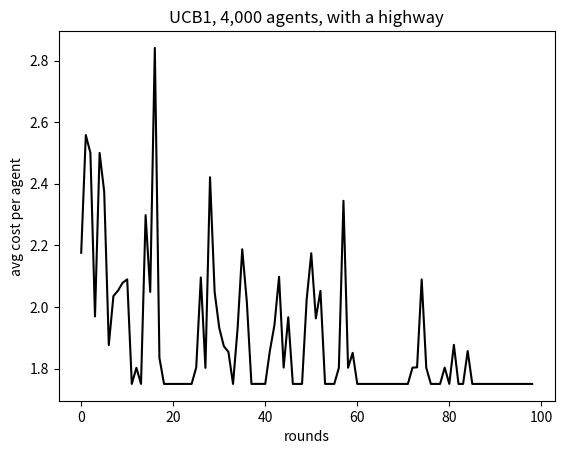

Reproduce this figure in Python.
import matplotlib.pyplot as plt


# n = 4,000
# rounds = 500
# f(x) = x/n
# highway = True
# epsilon = 0.9
avg_agent_cost_fictitious_play = [2.0, 1.77907025, 1.7501500625, 2.0, 1.616943125, 1.77907025, 1.8667930625, 2.0, 1.616943125, 1.8667930625, 1.8667930625, 2.0, 1.616943125, 1.616943125, 1.8667930625, 1.6395940625, 1.8667930625, 1.8667930625, 1.6395940625, 1.8667930625, 1.8667930625, 1.8667930625, 1.6395940625, 1.8667930625, 1.8667930625, 1.6395940625, 1.8667930625, 1.8667930625, 1.7500525625, 2.0, 1.8667930625, 1.8667930625, 1.8667930625, 1.8667930625, 2.0, 1.7500525625, 1.8667930625, 1.8667930625, 2.0, 1.6395940625, 1.6395940625, 1.6395940625, 1.6395940625, 1.6395940625, 1.6395940625, 1.6395940625, 1.6395940625, 1.6395940625, 1.6395940625, 1.6395940625, 1.6395940625, 1.6395940625, 1.6395940625, 1.6395940625, 1.6395940625, 1.6395940625, 1.6395940625, 1.6395940625, 1.6395940625, 1.6395940625, 1.6395940625, 1.6395940625, 1.6395940625, 1.6395940625, 1.6395940625, 1.6395940625, 1.6395940625, 1.6395940625, 1.6395940625, 1.6395940625, 1.6395940625, 1.6395940625, 1.6395940625, 1.6395940625, 1.6395940625, 1.6395940625, 1.6395940625, 1.6395940625, 1.6395940625, 1.6395940625, 1.6395940625, 1.6395940625, 1.6395940625, 1.6395940625, 1.6395940625, 1.6395940625, 1.6395940625, 1.6395940625, 1.6395940625, 1.6395940625, 1.6395940625, 1.6395940625, 1.6395940625, 1.6395940625, 1.6395940625, 1.6395940625, 1.6395940625, 1.6395940625, 1.6395940625, 1.6395940625, 1.6395940625, 1.6395940625, 1.6395940625, 1.6395940625, 1.6395940625, 1.6395940625, 1.6395940625, 1.6395940625, 1.6395940625, 1.6395940625, 1.6395940625, 1.6395940625, 1.6395940625, 1.6395940625, 1.6395940625, 1.6395940625, 1.6395940625, 1.6395940625, 1.6395940625, 1.6395940625, 1.6395940625, 1.6395940625, 1.6395940625, 1.6395940625, 1.6395940625, 1.6395940625, 1.6395940625, 1.6395940625, 1.6395940625, 1.6395940625, 1.6395940625, 1.6395940625, 1.6395940625, 1.6395940625, 1.6395940625, 1.6395940625, 1.6395940625, 1.6395940625, 1.6395940625, 1.6395940625, 1.6395940625, 1.6395940625, 1.6395940625, 1.6395940625, 1.6395940625, 1.6395940625, 1.6395940625, 1.6395940625, 1.6395940625, 1.6395940625, 1.6395940625, 1.6395940625, 1.6395940625, 1.6395940625, 1.6395940625, 1.6395940625, 1.6395940625, 1.6395940625, 1.6395940625, 1.6395940625, 1.6395940625, 1.6395940625, 1.6395940625, 1.6395940625, 1.6395940625, 1.6395940625, 1.6395940625, 1.6395940625, 1.6395940625, 1.6395940625, 1.6395940625, 1.6395940625, 1.6395940625, 1.6395940625, 1.6395940625, 1.6395940625, 1.6395940625, 1.6395940625, 1.6395940625, 1.6395940625, 1.6395940625, 1.6395940625, 1.6395940625, 1.6395940625, 1.6395940625, 1.6395940625, 1.6395940625, 1.6395940625, 1.6395940625, 1.6395940625, 1.6395940625, 1.6395940625, 1.6395940625, 1.6395940625, 1.6395940625, 1.6395940625, 1.6395940625, 1.6395940625, 1.6395940625, 1.6395940625, 1.6395940625, 1.6395940625, 1.6395940625, 1.6395940625, 1.6395940625, 1.6395940625, 1.6395940625, 1.6395940625, 1.6395940625, 1.6395940625, 1.6395940625, 1.6395940625, 1.6395940625, 1.6395940625, 1.6395940625, 1.6395940625, 1.6395940625, 1.6395940625, 1.6395940625, 1.6395940625, 1.6395940625, 1.6395940625, 1.6395940625, 1.6395940625, 1.6395940625, 1.6395940625, 1.6395940625, 1.6395940625, 1.6395940625, 1.6395940625, 1.6395940625, 1.6395940625, 1.6395940625, 1.6395940625, 1.6395940625, 1.6395940625, 1.6395940625, 1.6395940625, 1.6395940625, 1.6395940625, 1.6395940625, 1.6395940625, 1.6395940625, 1.6395940625, 1.6395940625, 1.6395940625, 1.6395940625, 1.6395940625, 1.6395940625, 1.6395940625, 1.6395940625, 1.6395940625, 1.6395940625, 1.6395940625, 1.6395940625, 1.6395940625, 1.6395940625, 1.6395940625, 1.6395940625, 1.6395940625, 1.6395940625, 1.6395940625, 1.6395940625, 1.6395940625, 1.6395940625, 1.6395940625, 1.6395940625, 1.6395940625, 1.6395940625, 1.6395940625, 1.6395940625, 1.6395940625, 1.6395940625, 1.6395940625, 1.6395940625, 1.6395940625, 1.6395940625, 1.6395940625, 1.6395940625, 1.6395940625, 1.6395940625, 1.6395940625, 1.6395940625, 1.6395940625, 1.6395940625, 1.6395940625, 1.6395940625, 1.6395940625, 1.6395940625, 1.6395940625, 1.6395940625, 1.6395940625, 1.6395940625, 1.6395940625, 1.6395940625, 1.6395940625, 1.6395940625, 1.6395940625, 1.6395940625, 1.6395940625, 1.6395940625, 1.6395940625, 1.6395940625, 1.6395940625, 1.6395940625, 1.6395940625, 1.6395940625, 1.6395940625, 1.6395940625, 1.6395940625, 1.6395940625, 1.6395940625, 1.6395940625, 1.6395940625, 1.6395940625, 1.6395940625, 1.6395940625, 1.6395940625, 1.6395940625, 1.6395940625, 1.6395940625, 1.6395940625, 1.6395940625, 1.6395940625, 1.6395940625, 1.6395940625, 1.6395940625, 1.6395940625, 1.6395940625, 1.6395940625, 1.6395940625, 1.6395940625, 1.6395940625, 1.6395940625, 1.6395940625, 1.6395940625, 1.6395940625, 1.6395940625, 1.6395940625, 1.6395940625, 1.6395940625, 1.6395940625, 1.6395940625, 1.6395940625, 1.6395940625, 1.6395940625, 1.6395940625, 1.6395940625, 1.6395940625, 1.6395940625, 1.6395940625, 1.6395940625, 1.6395940625, 1.6395940625, 1.6395940625, 1.6395940625, 1.6395940625, 1.6395940625, 1.6395940625, 1.6395940625, 1.6395940625, 1.6395940625, 1.6395940625, 1.6395940625, 1.6395940625, 1.6395940625, 1.6395940625, 1.6395940625, 1.6395940625, 1.6395940625, 1.6395940625, 1.6395940625, 1.6395940625, 1.6395940625, 1.6395940625, 1.6395940625, 1.6395940625, 1.6395940625, 1.6395940625, 1.6395940625, 1.6395940625, 1.6395940625, 1.6395940625, 1.6395940625, 1.6395940625, 1.6395940625, 1.6395940625, 1.6395940625, 1.6395940625, 1.6395940625, 1.6395940625, 1.6395940625, 1.6395940625, 1.6395940625, 1.6395940625, 1.6395940625, 1.6395940625, 1.6395940625, 1.6395940625, 1.6395940625, 1.6395940625, 1.6395940625, 1.6395940625, 1.6395940625, 1.6395940625, 1.6395940625, 1.6395940625, 1.6395940625, 1.6395940625, 1.6395940625, 1.6395940625, 1.6395940625, 1.6395940625, 1.6395940625, 1.6395940625, 1.6395940625, 1.6395940625, 1.6395940625, 1.6395940625, 1.6395940625, 1.6395940625, 1.6395940625, 1.6395940625, 1.6395940625, 1.6395940625, 1.6395940625, 1.6395940625, 1.6395940625, 1.6395940625, 1.6395940625, 1.6395940625, 1.6395940625, 1.6395940625, 1.6395940625, 1.6395940625, 1.6395940625, 1.6395940625, 1.6395940625, 1.6395940625, 1.6395940625, 1.6395940625, 1.6395940625, 1.6395940625, 1.6395940625, 1.6395940625, 1.6395940625, 1.6395940625, 1.6395940625, 1.6395940625, 1.6395940625, 1.6395940625, 1.6395940625, 1.6395940625, 1.6395940625, 1.6395940625, 1.6395940625, 1.6395940625, 1.6395940625, 1.6395940625, 1.6395940625, 1.6395940625, 1.6395940625, 1.6395940625, 1.6395940625, 1.6395940625, 1.6395940625, 1.6395940625, 1.6395940625, 1.6395940625, 1.6395940625, 1.6395940625, 1.6395940625, 1.6395940625, 1.6395940625, 1.6395940625, 1.6395940625, 1.6395940625, 1.6395940625, 1.6395940625, 1.6395940625, 1.6395940625, 1.6395940625, 1.6395940625, 1.6395940625, 1.6395940625, 1.6395940625, 1.6395940625, 1.6395940625, 1.6395940625, 1.6395940625, 1.6395940625, 1.6395940625, 1.6395940625, 1.6395940625, 1.6395940625, 1.6395940625, 1.6395940625, 1.6395940625, 1.6395940625, 1.6395940625]
avg_agent_cost_epsilon_greedy = [1.9364123125000001, 1.9340798125, 1.549852625, 1.8109023125, 1.7875478125, 1.7456600624999998, 1.8673156250000003, 1.7513569999999998, 1.8864323125, 1.8730748125, 1.731901625, 1.869291625, 1.8692955625, 1.7209968125000001, 1.9039335624999998, 1.69722925, 1.8168683125000002, 1.832993125, 1.8900880625, 1.7558125000000002, 1.9183838125000001, 1.6868388125000002, 1.8376208125000002, 1.859182125, 1.9045546250000003, 1.8374562500000002, 1.9064491250000002, 1.7956884999999998, 1.9108772499999997, 1.8292261250000001, 1.9097425625000002, 1.824753125, 1.9136271249999999, 1.8338343124999998, 1.9120075625, 1.7931880625, 1.9308330624999999, 1.8352090625, 1.9186126250000002, 1.8289280625000002, 1.9147328125000003, 1.8273936250000002, 1.9206738125000002, 1.8364863125000002, 1.9191306250000002, 1.8105225625, 1.9232061249999999, 1.8363395625, 1.9292462499999998, 1.8148178124999998, 1.924120625, 1.8476142500000001, 1.9238910624999999, 1.8360290625, 1.9271198125, 1.8452985625, 1.9308293125, 1.827261625, 1.932482, 1.8549092500000002, 1.9238918124999997, 1.8519850000000002, 1.9181582499999996, 1.8619140625000001, 1.91632925, 1.8544900000000002, 1.9273602500000002, 1.8504963125, 1.9252778125, 1.8698180000000002, 1.9154262499999999, 1.8762861249999998, 1.9108712499999998, 1.8795610624999999, 1.914513125, 1.8883435625, 1.909513, 1.8874270625, 1.9079373124999996, 1.8891915625000002, 1.906363625, 1.906834, 1.89649625, 1.9061328125, 1.896056125, 1.9126941250000002, 1.8905208125000001, 1.916799625, 1.897910125, 1.9108812499999999, 1.9038870625, 1.90910525, 1.8945168125, 1.90725425, 1.9043268125, 1.898725, 1.9158724999999999, 1.9052250625000002, 1.91635625, 1.9063512500000002, 1.9101940624999998, 1.910428125, 1.905901625, 1.9083985625, 1.8960505, 1.9170128125, 1.899663125, 1.9195325, 1.9038985624999998, 1.918163125, 1.9014141249999998, 1.91724125, 1.9090812500000003, 1.9108712499999998, 1.9097553125000002, 1.908609125, 1.9181612499999996, 1.910424125, 1.9151883125, 1.9061370625, 1.9129395624999999, 1.9145052499999997, 1.9179280625000001, 1.9135996249999998, 1.9129185625, 1.9113265000000002, 1.91913625, 1.9047775624999999, 1.9151885624999998, 1.9129270624999999, 1.913595625, 1.9165600624999999, 1.9120103125, 1.910484125, 1.913141625, 1.9202265625, 1.912232125, 1.9229708125000002, 1.9170218125, 1.9108731250000002, 1.9197595625, 1.917719125, 1.9129133124999997, 1.9115565625, 1.9308248125, 1.912688125, 1.9161138125, 1.9174958125000001, 1.91953, 1.9133905625, 1.921372125, 1.9142778125, 1.9252920625, 1.9151908124999997, 1.926909125, 1.9118186250000002, 1.9175445624999998, 1.9188608124999997, 1.9151953124999999, 1.9179318125, 1.91724725, 1.9213621250000001, 1.91773, 1.9229770625, 1.923200125, 1.9232061249999999, 1.9177025, 1.9120103125, 1.9287381250000002, 1.9138315624999997, 1.9202160625, 1.925964625, 1.9216080625, 1.916785, 1.9222956250000003, 1.92550425, 1.9170265625000003, 1.931064125, 1.9259650000000001, 1.92827625, 1.9225215624999998, 1.9229715625000001, 1.9225128125, 1.9204456250000002, 1.9197570624999998, 1.92506, 1.9232124999999998, 1.9218272499999998, 1.922748125, 1.919078125, 1.91724125, 1.9264386250000003, 1.9218216249999998, 1.9220515625, 1.9312898125, 1.9195341250000002, 1.9225578125, 1.9261960624999999, 1.9227402500000002, 1.9238918124999997, 1.926444125, 1.9202190624999997, 1.9243735625000002, 1.9245912500000002, 1.9211438125000002, 1.9280463125, 1.9188840624999999, 1.9285080625, 1.924581625, 1.923203125, 1.9252863125000002, 1.9206808125000003, 1.9282771250000001, 1.9215918125, 1.9195360000000001, 1.9326895625, 1.9212075624999998, 1.9285260624999998, 1.9261960624999999, 1.9243935625000002, 1.9234438125, 1.9229770625, 1.9303765625, 1.9227446250000002, 1.9292112499999998, 1.9158931249999998, 1.9315216249999998, 1.9197953125, 1.9336158125, 1.9248280624999998, 1.9268881249999998, 1.926426625, 1.9275865625, 1.9225118124999998, 1.9275815625000001, 1.9289748125000001, 1.9317543125000003, 1.9257340625, 1.9312883124999998, 1.9218272499999998, 1.91999225, 1.9222866250000001, 1.9308330624999999, 1.9225118124999998, 1.932453125, 1.9220510625, 1.9292042499999997, 1.9275838125, 1.9243560625000002, 1.9326963125, 1.9252763125, 1.9308278125, 1.9238905624999998, 1.931565625, 1.9294418125000001, 1.9234325625, 1.9262118124999998, 1.9345465625, 1.9209182500000002, 1.9317565625000002, 1.9292042499999997, 1.9261960624999999, 1.9273546250000002, 1.9289703125000002, 1.922740125, 1.9280445625000002, 1.929667625, 1.9378305625000003, 1.9285118125, 1.93108425, 1.9252740625000002, 1.937127625, 1.9209111250000002, 1.9238940624999998, 1.9266570625000001, 1.9289703125000002, 1.92828125, 1.92368125, 1.9357172500000002, 1.937620625, 1.9232004999999999, 1.9236632500000002, 1.932456125, 1.934314, 1.9322190624999998, 1.9289695625, 1.92643625, 1.9255182499999999, 1.9350225625000002, 1.9285068125000002, 1.935247625, 1.9252988125000001, 1.9273546250000002, 1.9305999999999999, 1.9336135625, 1.9331568125, 1.92832025, 1.9294335624999999, 1.93292125, 1.9268899999999998, 1.9271198125, 1.9336140625, 1.9331515625, 1.9285103125, 1.9315225, 1.9271190625, 1.9331568125, 1.938990625, 1.9271198125, 1.9331503125000002, 1.9336135625, 1.9287379999999998, 1.9319952500000002, 1.9336203125, 1.9294465625, 1.9340880625000003, 1.9268911249999998, 1.933390625, 1.925969, 1.929667625, 1.9278129999999996, 1.935713125, 1.9331590625, 1.9222810000000001, 1.9303795625, 1.9257338125, 1.9336223125, 1.931521, 1.929665625, 1.9275813124999999, 1.9350128125000001, 1.9296769999999999, 1.9324519999999998, 1.9322265625, 1.9334125, 1.931993125, 1.9186130000000001, 1.9280603125000002, 1.9222825000000003, 1.934313125, 1.9380525, 1.9305964999999998, 1.9252920625, 1.9294353125000003, 1.9373478124999999, 1.924589125, 1.9352464999999999, 1.94321225, 1.9326878125, 1.9331478125000001, 1.9322700625, 1.9312995624999998, 1.9418019999999998, 1.9326915625, 1.9280438125000001, 1.929692625, 1.9354830625, 1.930152625, 1.9289765625, 1.930628125, 1.937137, 1.932025625, 1.9303638125, 1.93199125, 1.9317598125000002, 1.928741125, 1.9380525, 1.9317543125000003, 1.9368803125000003, 1.92735125, 1.9287459999999998, 1.9345475625, 1.9345450624999998, 1.9317693125000004, 1.9211328125, 1.9329171250000001, 1.935735625, 1.9326938125000002, 1.9336135625, 1.9368788125, 1.9269599999999998, 1.932927625, 1.9308248125, 1.921364, 1.9352464999999999, 1.9315225, 1.9368813125000002, 1.930136125, 1.936645625, 1.9354815625000001, 1.93105725, 1.9375832499999999, 1.9343165, 1.9306044999999998, 1.9289958125, 1.9354780625, 1.9338472500000001, 1.9308248125, 1.939461125, 1.9341735625, 1.9329231250000003, 1.9382820625000001, 1.9280778125000002, 1.9236702499999998, 1.9336140625, 1.9326833125, 1.9336158125, 1.9275883125, 1.935715625, 1.935715625, 1.9387503124999999, 1.9352449999999999, 1.9338586250000003, 1.9294335624999999, 1.93477925, 1.9333825, 1.9243673125, 1.9403931250000002, 1.9352489999999998, 1.9361825000000004, 1.9341218125, 1.9389856249999997, 1.929665625, 1.9350165625, 1.9411005625, 1.93478125, 1.937598125, 1.931987125, 1.9364185625, 1.9303615625, 1.939943125, 1.938076125, 1.9336765625, 1.9392195625, 1.9317790625000002, 1.929670625, 1.937118625, 1.9396913125, 1.9294335624999999, 1.936214125, 1.9382933125000001, 1.9322313125000001, 1.9252763125, 1.933385, 1.9378165625000001, 1.933854125, 1.943683125, 1.9271260625, 1.9362185000000003, 1.9350308125000002, 1.9326828125, 1.9333825, 1.9361905000000001, 1.9312908125, 1.936645125, 1.9252728125, 1.930592125, 1.9312953124999999, 1.9289785625000002, 1.9364415625000002, 1.933385, 1.9322438124999999, 1.9373763124999999, 1.9310592500000003, 1.9312908125, 1.937113, 1.93291825, 1.9310686250000002, 1.9331740625, 1.9378148125000003, 1.9333985, 1.934782625, 1.9317580625000004, 1.93291625, 1.933896125, 1.925042125, 1.9378140625, 1.9333825, 1.931993125, 1.9340793125000002, 1.9327053125, 1.9361785000000002, 1.9340903125000002, 1.9296889999999998, 1.9373465625, 1.93200025, 1.9359460625, 1.9341130625, 1.94039425, 1.9387540625, 1.9326938125000002, 1.9350120625, 1.930595125, 1.93432, 1.9352449999999999, 1.936645625, 1.9329156250000001, 1.9385712500000003, 1.9243523125000002, 1.942274625]
avg_agent_cost_UCB1 = [2.1759255000000004, 2.55795, 2.5, 1.969087, 2.5, 2.3738415, 1.8763395, 2.0351950000000003, 2.0528355, 2.0783550000000006, 2.089372, 1.7500030000000002, 1.802335, 1.750147, 2.298108, 2.0487019999999996, 2.8408375, 1.8346719999999999, 1.7500120000000001, 1.7500120000000001, 1.7500120000000001, 1.7500120000000001, 1.7500120000000001, 1.7500120000000001, 1.7500120000000001, 1.8033670000000002, 2.095768, 1.802092, 2.4209375, 2.0486994999999997, 1.9321155000000003, 1.8725715, 1.8536700000000002, 1.750027, 1.9322095, 2.1871840000000002, 2.0161575000000003, 1.7501080000000002, 1.7501080000000002, 1.7501080000000002, 1.7501080000000002, 1.8567829999999999, 1.9410975000000004, 2.097847, 1.8030855000000001, 1.9665075, 1.7500120000000001, 1.7500120000000001, 1.7500120000000001, 2.0235995000000004, 2.1742375000000003, 1.9628175, 2.0521875, 1.7500749999999998, 1.7500749999999998, 1.7500749999999998, 1.8021375000000002, 2.3445135, 1.8025995000000001, 1.85083, 1.7500120000000001, 1.7500120000000001, 1.7500120000000001, 1.7500120000000001, 1.7500120000000001, 1.7500120000000001, 1.7500120000000001, 1.7500120000000001, 1.7500120000000001, 1.7500120000000001, 1.7500120000000001, 1.7500120000000001, 1.8028395000000002, 1.8038595, 2.089372, 1.802092, 1.7500120000000001, 1.7500120000000001, 1.7500120000000001, 1.8030855000000001, 1.750027, 1.8768469999999997, 1.7500120000000001, 1.7500120000000001, 1.856687, 1.7500120000000001, 1.7500120000000001, 1.7500120000000001, 1.7500120000000001, 1.7500120000000001, 1.7500120000000001, 1.7500120000000001, 1.7500120000000001, 1.7500120000000001, 1.7500120000000001, 1.7500120000000001, 1.7500120000000001, 1.7500120000000001, 1.7500120000000001]
#plt.plot(avg_agent_cost_fictitious_play)
#plt.plot(avg_agent_cost_epsilon_greedy)
plt.plot(avg_agent_cost_UCB1, color='k')
plt.title("UCB1, 4,000 agents, with a highway")
plt.xlabel("rounds")
plt.ylabel("avg cost per agent")
plt.show()